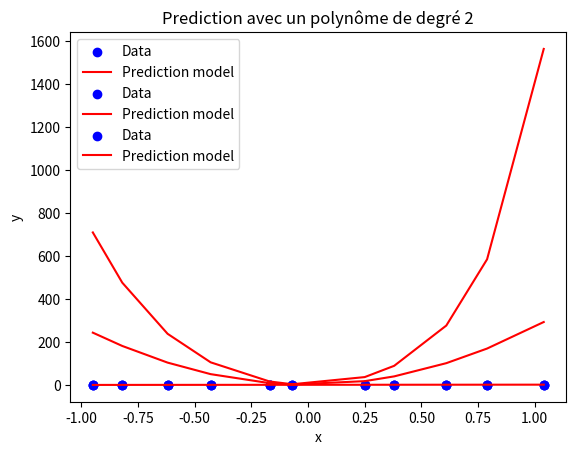

Write Python code to recreate this figure.
import numpy as np
from matplotlib import pyplot as plt

def loss_function(y_pred, y_exp):
    return np.sum(((y_pred - y_exp)**2))

def gradient_function(y_pred, y_exp, x, x_exponent):
    return 2*np.sum((y_pred- y_exp)*x**x_exponent) 

data = np.array([
    [-0.95, +0.02],
    [-0.82, +0.03],
    [-0.62, -0.17],
    [-0.43, -0.12],
    [-0.17, -0.37],
    [-0.07, -0.25],
    [+0.25, -0.10],
    [+0.38, +0.14],
    [+0.61, +0.53],
    [+0.79, +0.71],
    [+1.04, +1.53]
])

x = data[:, 0]
y_exp = data[:, 1]

theta_0 = 0.0
theta_1 = 0.0
theta_2 = 0.0
theta_3 = 0.0
theta_4 = 0.0
theta_5 = 0.0
theta_6 = 0.0
theta_7 = 0.0
learning_rate = 0.01
num_iterations = 10000
min_loss = float('inf')

for i in range(num_iterations):
    y_pred = theta_0 + theta_1 * x
    loss = loss_function(y_pred, y_exp)
    grad_theta_0 = gradient_function(y_pred, y_exp, x, 0)
    grad_theta_1 = gradient_function(y_pred, y_exp, x, 1)
    
    theta_0 -= learning_rate * grad_theta_0
    theta_1 -= learning_rate * grad_theta_1
    if loss < min_loss: min_loss = loss

print(f'Min loss: {min_loss}')
plt.scatter(x, y_exp, color='blue', label='Data')
plt.plot(x, theta_0 + theta_1 * x, color='red', label='Prediction model')
plt.xlabel('x')
plt.ylabel('y')
plt.legend()
plt.title('Prediction avec un polynôme de degré 1')
plt.show()


for i in range(num_iterations):
    y_pred = theta_0 + theta_1 * x
    loss = loss_function(y_pred, y_exp)
    grad_theta_0 = gradient_function(y_pred, y_exp, x, 0)
    grad_theta_1 = gradient_function(y_pred, y_exp, x, 1)
    grad_theta_2 = gradient_function(y_pred, y_exp, x, 2)
    
    theta_0 -= learning_rate * grad_theta_0
    theta_1 -= learning_rate * grad_theta_1
    theta_2 -= learning_rate * grad_theta_2
    if loss < min_loss: min_loss = loss

print(f'Min loss: {min_loss}')
plt.scatter(x, y_exp, color='blue', label='Data')
plt.plot(x, theta_0 + theta_1 * x+theta_2*x**2, color='red', label='Prediction model')
plt.xlabel('x')
plt.ylabel('y')
plt.legend()
plt.title('Prediction avec un polynôme de degré 7')
plt.show()

for i in range(num_iterations):
    y_pred = theta_0 + theta_1 * x
    loss = loss_function(y_pred, y_exp)
    grad_theta_0 = gradient_function(y_pred, y_exp, x, 0)
    grad_theta_1 = gradient_function(y_pred, y_exp, x, 1)
    grad_theta_2 = gradient_function(y_pred, y_exp, x, 2)
    grad_theta_3 = gradient_function(y_pred, y_exp, x, 3)
    grad_theta_4 = gradient_function(y_pred, y_exp, x, 4)
    grad_theta_5 = gradient_function(y_pred, y_exp, x, 5)
    grad_theta_6 = gradient_function(y_pred, y_exp, x, 6)
    grad_theta_7 = gradient_function(y_pred, y_exp, x, 7)
    
    theta_0 -= learning_rate * grad_theta_0
    theta_1 -= learning_rate * grad_theta_1
    theta_2 -= learning_rate * grad_theta_2
    theta_3 -= learning_rate * grad_theta_3
    theta_4 -= learning_rate * grad_theta_4
    theta_5 -= learning_rate * grad_theta_5
    theta_6 -= learning_rate * grad_theta_6
    theta_7 -= learning_rate * grad_theta_7

    if loss < min_loss: min_loss = loss

print(f'Min loss: {min_loss}')
plt.scatter(x, y_exp, color='blue', label='Data')
plt.plot(x, theta_0 + theta_1 * x+theta_2*x**2+theta_3*x**3+theta_4*x**4+theta_5*x**5+theta_6*x**6+theta_7*x**7, color='red', label='Prediction model')
plt.xlabel('x')
plt.ylabel('y')
plt.legend()
plt.title('Prediction avec un polynôme de degré 2')
plt.show()